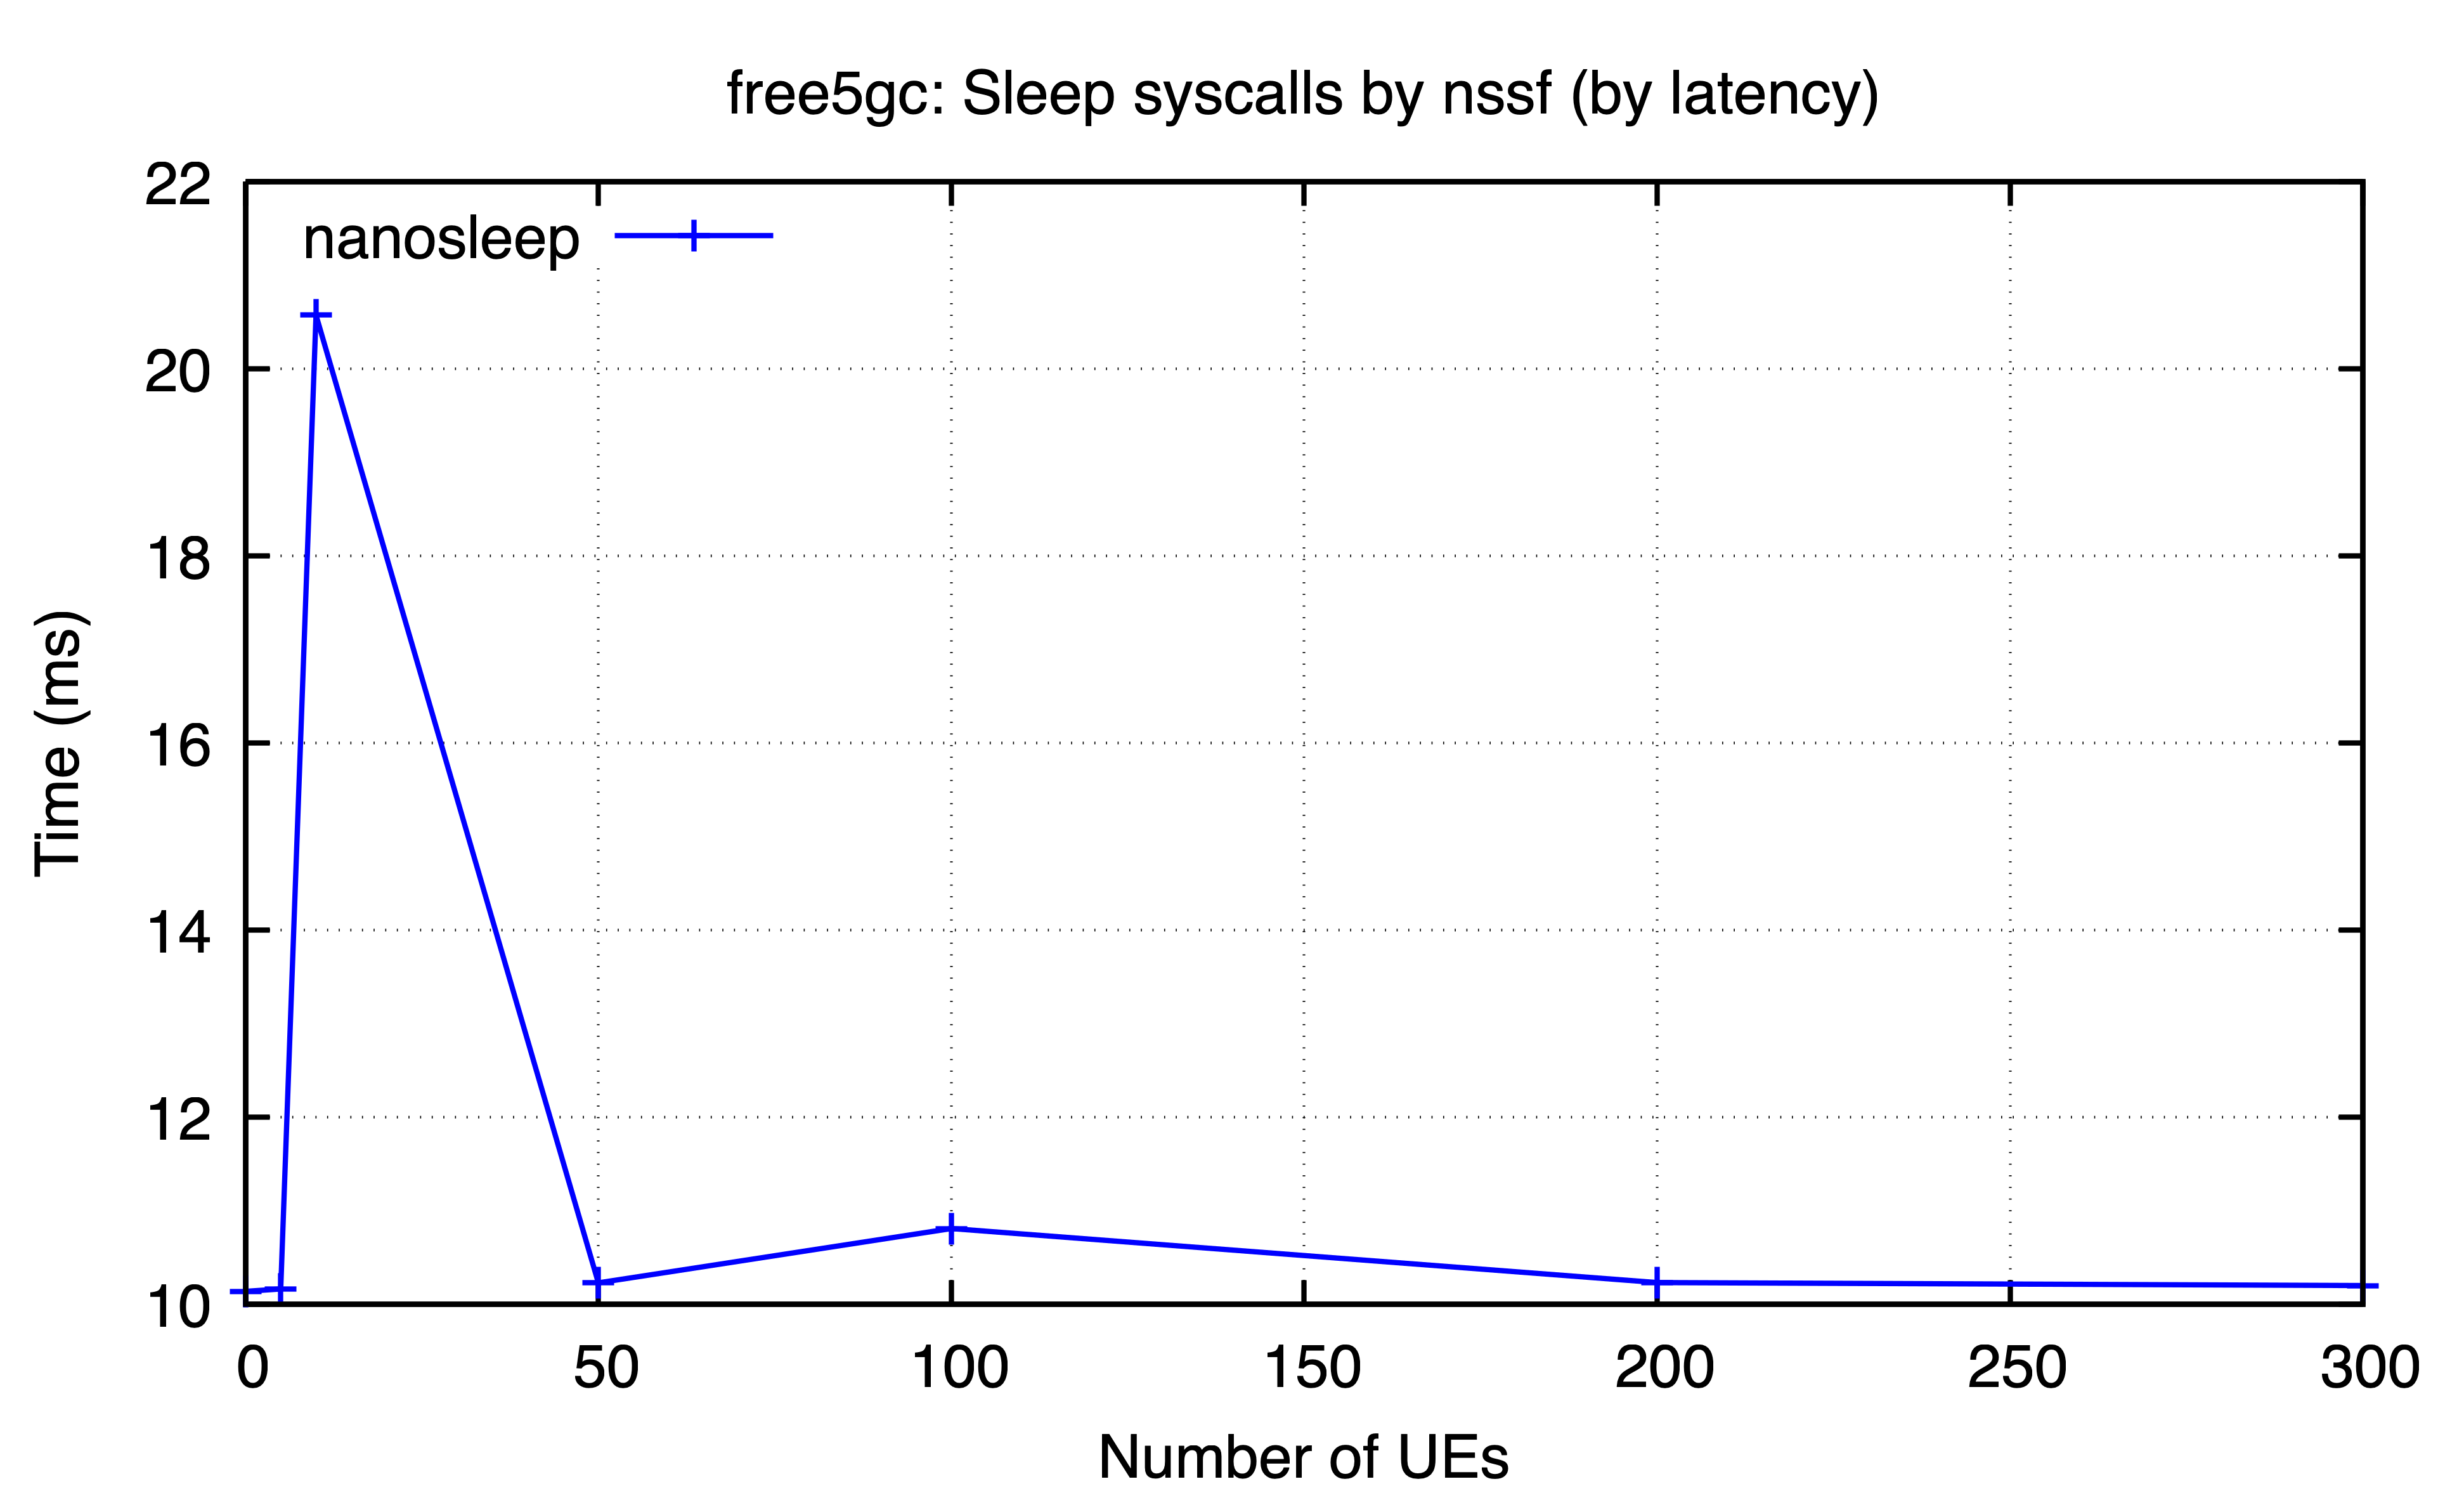

The file beside this chart, header and first rows:
ues, nanosleep
0, 10.14
5, 10.17
10, 20.57
50, 10.23
100, 10.81
200, 10.23
300, 10.2
